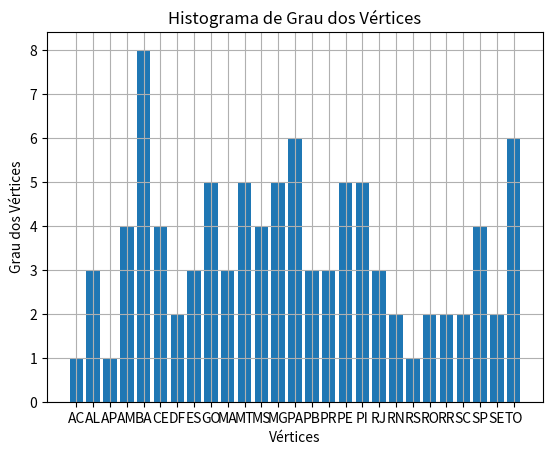

The matplotlib source for this figure:
import math

import matplotlib.pyplot as plt

class Vertice:
    def __init__(self, dado):
        self.dado = dado
        self.conectados = []
        self.grau = 0

class Aresta:
    def __init__(self, vertice1, vertice2):
        self.vertice1 = vertice1
        self.vertice2 = vertice2

class Grafo:
    def __init__(self, dados, vizinhos):
        self.maiorGrau = 0
        self.menorGrau = math.inf
        self.V = []
        self.E = []
        self.MA = [] # Matriz de Adjacência
        self.MI = [] # Matriz de Incidência
        self.LI = [] # Lista Indexada
        for dado in dados:
            verticeAdd = Vertice(dado)
            for vizinho in vizinhos:
                if dado == vizinho[0]:
                    verticeAdd.conectados.append(vizinho[1])
                elif dado == vizinho[1]:
                    verticeAdd.conectados.append(vizinho[0])
            self.V.append(verticeAdd)
        for vizinho in vizinhos:
            for i in range(0, len(self.V)):
                if self.V[i].dado == vizinho[0] and self.V[i].dado == vizinho[1]:
                    aresta= Aresta(self.V[i],self.V[i])
                    self.E.append(aresta)
                    self.V[i].grau+=1
                    continue
                elif self.V[i].dado ==vizinho[0]:
                    dadoProcurado = vizinho[1]
                elif self.V[i].dado == vizinho[1]:
                    dadoProcurado = vizinho[0]
                else:
                    continue
                for j in range(i+1, len(self.V)):
                    if self.V[j].dado == dadoProcurado:
                        aresta = Aresta(self.V[i], self.V[j])
                        self.E.append(aresta)
                        self.V[i].grau += 1
                        self.V[j].grau += 1
        for vertice in self.V:
            if vertice.grau > self.maiorGrau:
                self.maiorGrau = vertice.grau
            if vertice.grau < self.menorGrau:
                self.menorGrau = vertice.grau
        self.matrizDeAdjacencia()
        self.matrizDeIncidencia()
        self.listaIndexada()

    def exibirGraus(self):
        maior = []
        menor = []
        for vertice in self.V:
            if vertice.grau == self.maiorGrau:
                maior.append(vertice.dado)
            if vertice.grau == self.menorGrau:
                menor.append(vertice.dado)
        print(f"Maior(es) Grau(s): {maior}")
        print(f"Menor(es) Grau(s): {menor}")

    def matrizDeAdjacencia(self):
        for vertice in self.V:
            linha = []
            for vertice2 in self.V:
                if vertice.dado in vertice2.conectados or vertice2.dado in vertice.conectados:
                    linha.append(1)
                else:
                    linha.append(0)
            self.MA.append(linha)

    def exibirMA(self):
        for linha in self.MA:
            print(linha)

    def matrizDeIncidencia(self):
        for vertice in self.V:
            linha = []
            for aresta in self.E:
                if vertice.dado == aresta.vertice1.dado or vertice.dado == aresta.vertice2.dado:
                    linha.append(1)
                else:
                    linha.append(0)
            self.MI.append(linha)

    def exibirMI(self):
        for linha in self.MI:
            print(linha)

    #Lista indexada
    def listaIndexada(self):
        alfa = []
        indice=0 #indice do primeiro vértice
        alfa.append(indice)
        beta = []
        # alfa
        for i in range(0, len(self.V)):
            indice += (self.V[i].grau)
            alfa.append(indice)
        #beta
        for i in range(0,len(self.V)+1):
            if i==len(self.V):
                beta.append([])
                break
            for conectado in self.V[i].conectados:
                beta.append(conectado)
        self.LI.append([alfa, beta])
    def exibirLI(self):
        for item in self.LI:
            print(item)

    def addV(self, vertice):
        self.V.append(vertice)
        return vertice

    def addE(self, v1, v2):
        self.E.append(Aresta(v1, v2))

        #histograma

    def plot_histograma(self):
        dadosX = [vertice.dado for vertice in self.V]
        dadosY = [vertice.grau for vertice in self.V]
        plt.bar(dadosX, dadosY,align="center")
        plt.xlabel('Vértices')
        plt.ylabel('Grau dos Vértices')
        plt.title('Histograma de Grau dos Vértices')
        plt.yticks(range(0, self.maiorGrau + 1))
        plt.grid(True)
        plt.show()

# Exemplo do Trabalho
estados = ["AC","AL", "AP", "AM", "BA", "CE", "DF", "ES", "GO", "MA", "MT", "MS", "MG", "PA", "PB", "PR", "PE", "PI", "RJ", "RN", "RS", "RO", "RR", "SC", "SP", "SE", "TO"]
fronteiras = [["AC","AM"],["AL","BA"],["AL","SE"],["AL","PE"],["AP","PA"],["AM","RO"],["AM","RR"],["AM","PA"],["BA","SE"],["BA","PE"],["BA","PI"],["BA","TO"],["BA","GO"],["BA","MG"],["BA","ES"],["CE","RN"],["CE","PB"],["CE","PE"],["CE","PI"],["DF","GO"],["DF","MG"],["ES","MG"],["ES","RJ"],["G0","MG"],["GO","TO"],["GO","MT"],["GO","MS"],["MA","PI"],["MA","TO"],["MA","PA"],["MT","RO"],["MT","MS"],["MT","TO"],["MT","PA"],["MS","PR"],["MS","SP"],["MG","SP"],["MG","RJ"],["PA","TO"],["PA","RR"],["PB","RN"],["PB","PE"],["PR","SP"],["PR","SC"],["PE","PI"],["PI","TO"],["RJ","SP"],["RS","SC"]]

grafo = Grafo(estados, fronteiras)
print("Matriz de Adjacência:")
grafo.exibirMA()
print("Matriz de Incidência:")
grafo.exibirMI()
print("Lista Indexada:")
grafo.exibirLI()
grafo.exibirGraus()
print(f"Valor do Maior Grau:{grafo.maiorGrau}")
print(f"Valor do Menor Grau:{grafo.menorGrau}")
grafo.plot_histograma()


